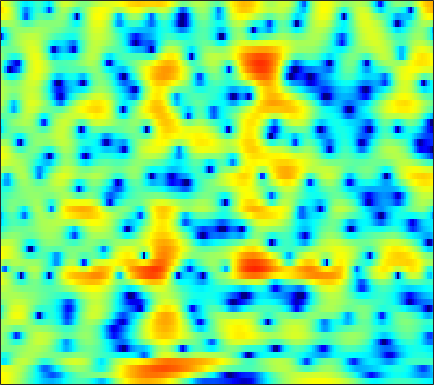

The data file committed next to this chart (first rows):
5.3852, 5.1468, 4.781, 4.3573, 4.0005, 3.4743, 2.8829, 2.3983, 1.6999, 0.94082, 0.12569, -0.51903, -1.4281, -2.376, -3.0837, -4.0104, -4.8908, -5.5157, -6.2926, -6.9813, -7.5693, -7.9167, -8.2259, -8.2965
5.169, 5.015, 4.75, 4.416, 4.12, 3.665, 3.144, 2.711, 2.075, 1.368, 0.5952, -0.02238, -0.8966, -1.827, -2.559, -3.58, -4.659, -5.503, -6.682, -7.924, -9.215, -10.19, -11.37, -12.16
4.192, 4.038, 3.84, 3.646, 3.495, 3.279, 3.032, 2.806, 2.429, 1.943, 1.332, 0.7771, -0.09763, -1.147, -2.067, -3.478, -5.117, -6.49, -8.454, -10.32, -11.49, -11.51, -10.52, -9.019
-4.773, -6.173, -5.914, -3.871, -2.258, -0.4863, 0.8267, 1.547, 2.198, 2.553, 2.647, 2.562, 2.259, 1.754, 1.241, 0.4044, -0.5778, -1.377, -2.424, -3.279, -3.708, -3.662, -3.164, -2.352
-3.604, -4.006, -3.936, -3.246, -2.523, -1.522, -0.6129, -0.02994, 0.6018, 1.075, 1.406, 1.566, 1.674, 1.671, 1.603, 1.445, 1.231, 1.041, 0.7789, 0.5223, 0.287, 0.1255, -0.05947, -0.2145
-0.1016, -0.2285, -0.3592, -0.4209, -0.4147, -0.334, -0.1822, -0.02334, 0.2387, 0.5394, 0.859, 1.094, 1.376, 1.603, 1.725, 1.824, 1.84, 1.793, 1.654, 1.415, 1.064, 0.7144, 0.1327, -0.5968
0.8256, 0.4342, -0.2445, -1.084, -1.783, -2.718, -3.457, -3.692, -3.433, -2.603, -1.502, -0.6624, 0.3526, 1.21, 1.735, 2.279, 2.64, 2.792, 2.847, 2.73, 2.451, 2.127, 1.53, 0.7333
0.9381, 0.3907, -0.6352, -2.106, -3.607, -6.4, -10.53, -14.05, -12.25, -7.539, -4.256, -2.483, -0.7252, 0.5462, 1.26, 1.964, 2.421, 2.627, 2.751, 2.719, 2.562, 2.369, 2.012, 1.543
1.331, 1.198, 0.9117, 0.5119, 0.1612, -0.3063, -0.6707, -0.8169, -0.7833, -0.5359, -0.1568, 0.1449, 0.5213, 0.8165, 0.9583, 1.04, 1.027, 0.981, 0.8891, 0.7465, 0.5732, 0.4085, 0.1347, -0.2144
1.183, 1.521, 1.944, 2.304, 2.521, 2.728, 2.844, 2.863, 2.797, 2.619, 2.314, 1.987, 1.398, 0.6103, -0.1023, -1.163, -2.185, -2.785, -3.186, -3.132, -2.865, -2.681, -2.556, -2.651
-2.657, -0.9593, 0.8885, 2.294, 3.1, 3.879, 4.35, 4.517, 4.519, 4.261, 3.722, 3.098, 1.915, 0.244, -1.417, -4.469, -9.381, -16.46, -20.33, -10.54, -6.705, -5.147, -4.032, -3.682
-3.664, -1.949, -0.05434, 1.412, 2.257, 3.084, 3.619, 3.844, 3.926, 3.772, 3.382, 2.939, 2.156, 1.166, 0.31, -0.9324, -2.12, -2.798, -3.282, -3.424, -3.352, -3.261, -3.242, -3.539
-0.2921, 0.1987, 0.8619, 1.465, 1.846, 2.24, 2.503, 2.618, 2.652, 2.55, 2.329, 2.101, 1.723, 1.26, 0.8703, 0.3435, -0.1495, -0.5, -0.9345, -1.314, -1.687, -1.986, -2.432, -2.966
1.138, 1.298, 1.479, 1.601, 1.659, 1.692, 1.675, 1.63, 1.522, 1.389, 1.224, 1.077, 0.8594, 0.617, 0.4242, 0.1625, -0.1209, -0.3665, -0.6954, -0.977, -1.254, -1.48, -1.806, -2.098
2.358, 2.248, 2.031, 1.743, 1.5, 1.149, 0.7698, 0.4926, 0.1686, -0.07173, -0.2119, -0.2717, -0.311, -0.3136, -0.3213, -0.4029, -0.5731, -0.7258, -0.9769, -1.28, -1.555, -1.704, -1.813, -1.816
3.93, 3.465, 2.784, 2.041, 1.411, 0.4359, -0.6861, -1.586, -2.685, -3.365, -3.304, -2.81, -1.93, -1.134, -0.7176, -0.4403, -0.469, -0.6699, -1.231, -2.099, -3.071, -3.683, -4.028, -3.646
3.948, 2.962, 1.953, 1.245, 0.7215, -0.2423, -1.821, -3.745, -8.325, -20.46, -12.47, -6.815, -2.788, -0.5654, 0.3923, 1.055, 1.099, 0.6449, -0.506, -2.394, -5.683, -9.884, -26, -12.63
-3.068, -10.09, -11.82, -4.574, -2.143, -0.5355, -0.03696, -0.1188, -0.3993, -0.5864, -0.3265, 0.1797, 0.9517, 1.617, 1.978, 2.235, 2.082, 1.66, 0.9308, -0.03619, -1.374, -2.332, -3.062, -3.235
2.524, 1.458, 0.7793, 0.8683, 1.197, 1.623, 1.819, 1.853, 1.773, 1.573, 1.353, 1.235, 1.091, 0.9823, 0.9442, 0.843, 0.6802, 0.5524, 0.1176, -0.57, -1.371, -2.238, -3.7, -5.466
5.088, 4.665, 4.171, 3.758, 3.476, 3.049, 2.554, 2.105, 1.324, 0.3837, -0.7483, -1.69, -2.839, -3.596, -3.759, -3.467, -2.819, -2.291, -1.925, -1.897, -2.141, -2.66, -3.834, -5.407
4.57, 4.457, 4.239, 3.941, 3.635, 3.101, 2.401, 1.699, 0.4959, -1.105, -3.336, -5.684, -10.49, -22.48, -20.66, -10.56, -6.324, -4.503, -2.846, -1.796, -1.336, -1.163, -1.195, -1.455
2.031, 2.265, 2.442, 2.457, 2.362, 2.105, 1.65, 1.186, 0.4003, -0.6244, -1.817, -2.798, -4.058, -4.807, -4.859, -4.22, -3.091, -2.287, -1.337, -0.5467, -0.05374, 0.2096, 0.4225, 0.4487
-1.197, -0.6471, -0.08457, 0.2919, 0.4713, 0.5664, 0.5125, 0.4014, 0.161, -0.1608, -0.4907, -0.7205, -0.9447, -1.014, -0.9653, -0.7239, -0.4163, -0.1053, 0.3292, 0.6608, 0.979, 1.125, 1.226, 1.233
-4.027, -3.267, -2.406, -1.723, -1.34, -1.007, -0.8142, -0.7672, -0.7843, -0.807, -0.8317, -0.7936, -0.6589, -0.4544, -0.2268, 0.1102, 0.4675, 0.7354, 1.063, 1.334, 1.547, 1.659, 1.727, 1.719
-6.659, -5.439, -4.08, -3.064, -2.544, -2.148, -2.057, -2.17, -2.469, -2.79, -2.972, -2.885, -2.444, -1.733, -1.112, -0.3333, 0.3846, 0.8016, 1.194, 1.506, 1.644, 1.72, 1.794, 1.842
-7.869, -5.807, -3.838, -2.584, -2.05, -1.801, -2.167, -2.849, -4.439, -7.066, -10.39, -11.24, -8.044, -4.494, -2.534, -0.6734, 0.5404, 1.109, 1.474, 1.479, 1.184, 0.8601, 0.4752, 0.3581
-4.312, -3.035, -1.68, -0.7407, -0.3108, -0.1484, -0.4551, -1.026, -2.294, -4.069, -5.788, -6.054, -4.499, -2.22, -0.7636, 0.6939, 1.553, 1.818, 1.741, 0.9561, -0.4884, -2.317, -6.19, -11.47
-3.071, -2.4, -1.616, -0.9914, -0.6311, -0.3417, -0.2211, -0.2539, -0.3683, -0.5139, -0.5538, -0.456, -0.1561, 0.2982, 0.6387, 1.023, 1.213, 1.188, 0.8617, 0.2117, -0.8578, -1.875, -3.362, -4.171
-3.398, -3.018, -2.528, -2.066, -1.731, -1.316, -0.9314, -0.678, -0.3774, -0.126, 0.08968, 0.239, 0.4218, 0.5683, 0.6595, 0.7177, 0.7098, 0.673, 0.5062, 0.3396, 0.07236, -0.06119, -0.2122, -0.1579
-3.966, -4.025, -3.993, -3.703, -3.326, -2.601, -1.823, -1.245, -0.5966, -0.07941, 0.2694, 0.4354, 0.5488, 0.5384, 0.4858, 0.3716, 0.254, 0.1856, 0.1649, 0.2119, 0.3613, 0.5099, 0.7648, 1.033
-5.024, -6.662, -8.944, -9.286, -7.651, -4.944, -2.728, -1.465, -0.243, 0.5318, 0.9326, 1.01, 0.8441, 0.438, -0.01282, -0.6856, -1.33, -1.679, -1.728, -1.409, -0.6891, -0.1094, 0.7228, 1.455
-2.609, -4.674, -7.844, -8.6, -6.55, -3.453, -1.149, 0.07375, 1.156, 1.723, 1.835, 1.634, 0.9697, -0.1876, -1.434, -3.756, -6.955, -9.792, -11.07, -7.695, -4.533, -2.641, -0.7454, 0.7335
1.911, 1.353, 0.7809, 0.5459, 0.6222, 0.9466, 1.371, 1.641, 1.862, 1.854, 1.558, 1.142, 0.2706, -1.027, -2.297, -4.575, -7.215, -9.336, -10.16, -8.656, -6.545, -5.129, -3.51, -2.101
3.887, 3.565, 3.166, 2.82, 2.614, 2.36, 2.142, 1.967, 1.724, 1.409, 0.9901, 0.5904, -0.08777, -0.9244, -1.677, -2.797, -3.993, -4.82, -5.857, -6.706, -7.473, -7.898, -7.932, -7.062
4.685, 4.356, 3.874, 3.351, 2.927, 2.361, 1.789, 1.394, 0.9203, 0.5409, 0.2643, 0.06974, -0.1933, -0.5332, -0.8805, -1.442, -2.256, -2.998, -4.339, -6.223, -9.016, -12.58, -23.83, -17.52
4.222, 3.884, 3.311, 2.571, 1.881, 0.7913, -0.4541, -1.405, -2.449, -2.865, -2.554, -2.031, -1.271, -0.6934, -0.4056, -0.2878, -0.4409, -0.7601, -1.398, -2.235, -3.285, -3.933, -4.454, -4.096
1.599, 1.477, 1.125, 0.4483, -0.3418, -1.94, -4.432, -7.259, -14.13, -19.63, -9.883, -6.296, -3.365, -1.568, -0.6752, 0.041, 0.438, 0.5599, 0.5714, 0.5099, 0.4018, 0.4092, 0.4805, 0.7637
-2.769, -2.127, -1.567, -1.421, -1.603, -2.218, -3.285, -4.239, -5.373, -5.577, -4.598, -3.509, -2.111, -1.031, -0.4683, 0.06227, 0.2964, 0.3943, 0.4346, 0.4397, 0.6079, 0.7375, 1.099, 1.514
-6.655, -4.741, -2.984, -1.868, -1.345, -0.9499, -0.7603, -0.7353, -0.6272, -0.4467, -0.1977, 0.04694, 0.2877, 0.4189, 0.3688, 0.1054, -0.4283, -0.9644, -1.707, -2.218, -2.178, -1.744, -0.7924, 0.2473
-5.239, -3.759, -2.274, -1.235, -0.6643, -0.1012, 0.3821, 0.6685, 1.064, 1.393, 1.652, 1.778, 1.754, 1.502, 1.094, 0.1183, -1.448, -3.154, -6.698, -12.29, -14.21, -9.148, -4.713, -1.888
-1.699, -1.462, -1.309, -1.319, -1.363, -1.392, -1.163, -0.7235, 0.01122, 0.846, 1.569, 1.96, 2.26, 2.182, 1.905, 1.121, -0.08571, -1.25, -3.212, -5, -5.381, -4.696, -3.103, -1.639
0.7484, 0.1358, -1.055, -2.84, -4.697, -7.694, -9.049, -7.088, -3.692, -1.018, 0.84, 1.824, 2.69, 3.102, 3.146, 2.947, 2.496, 1.956, 1.262, 0.5735, -0.05558, -0.3394, -0.7032, -1.045
2.144, 1.364, -0.02615, -1.952, -3.769, -6.526, -7.633, -6.072, -3.179, -0.749, 1.091, 2.082, 2.991, 3.552, 3.732, 3.734, 3.45, 3.086, 2.449, 1.64, 0.6503, -0.1825, -1.492, -3.042
2.305, 1.828, 1.103, 0.352, -0.1776, -0.6505, -0.753, -0.5402, 0.06839, 0.8557, 1.64, 2.15, 2.682, 3.005, 3.114, 3.021, 2.674, 2.303, 1.512, 0.4461, -0.8238, -2.019, -3.89, -6.089
2.118, 1.794, 1.347, 0.9468, 0.6997, 0.5201, 0.532, 0.6378, 0.954, 1.375, 1.808, 2.142, 2.514, 2.719, 2.764, 2.633, 2.287, 1.835, 0.9896, -0.1553, -1.666, -3.034, -5.186, -7.649
1.802, 1.293, 0.6086, 0.01376, -0.2801, -0.4863, -0.4076, -0.1699, 0.2914, 0.8858, 1.549, 2.027, 2.586, 3.01, 3.181, 3.232, 3.02, 2.636, 1.896, 0.8336, -0.6449, -2.066, -4.34, -7.366
0.5756, -0.6724, -2.456, -4.054, -4.848, -5.16, -4.755, -4.076, -2.928, -1.542, -0.07285, 0.9375, 2.131, 3.094, 3.619, 4.034, 4.102, 3.972, 3.498, 2.683, 1.592, 0.5945, -1.024, -2.897
-1.442, -3.926, -8.522, -16.05, -23.39, -17.28, -14.15, -13.1, -10.9, -7.438, -3.955, -1.735, 0.5879, 2.272, 3.202, 3.994, 4.38, 4.44, 4.196, 3.654, 2.864, 2.186, 1.133, 0.05622
-0.6683, -2.579, -5.544, -8.662, -10.54, -12.21, -14.1, -16.69, -16.36, -9.805, -4.88, -2.225, 0.3877, 2.227, 3.201, 4.034, 4.421, 4.444, 4.153, 3.542, 2.655, 1.884, 0.772, -0.3214
0.7845, -0.1345, -1.348, -2.456, -3.175, -3.867, -4.164, -4.046, -3.347, -2.046, -0.4774, 0.7026, 2.099, 3.17, 3.73, 4.185, 4.252, 4.015, 3.397, 2.382, 0.9595, -0.4595, -2.675, -5.001
-0.4108, -0.6668, -0.8617, -0.9155, -0.8768, -0.7198, -0.4327, -0.09026, 0.4769, 1.129, 1.829, 2.358, 2.98, 3.427, 3.635, 3.689, 3.453, 3.074, 2.236, 0.9656, -0.8472, -2.676, -6.044, -11.26
-4.855, -4.29, -3.225, -2.126, -1.363, -0.4783, 0.2794, 0.7729, 1.376, 1.911, 2.382, 2.673, 2.972, 3.168, 3.222, 3.127, 2.845, 2.51, 1.833, 0.8915, -0.3422, -1.435, -3.01, -4.567
-16.33, -10.48, -6.214, -3.591, -2.207, -0.8436, 0.1351, 0.6744, 1.228, 1.651, 1.972, 2.148, 2.325, 2.443, 2.471, 2.437, 2.294, 2.094, 1.724, 1.224, 0.6302, 0.1403, -0.5607, -1.231
-5.833, -4.821, -3.23, -1.815, -0.9939, -0.1868, 0.3188, 0.5589, 0.7087, 0.7432, 0.7334, 0.7512, 0.8244, 0.9297, 1.034, 1.185, 1.283, 1.294, 1.242, 1.103, 0.9001, 0.722, 0.4365, 0.1359
0.9475, 1.046, 1.219, 1.344, 1.36, 1.211, 0.8466, 0.4324, -0.2931, -1.153, -1.96, -2.364, -2.475, -2.102, -1.62, -0.9569, -0.3877, -0.0492, 0.2125, 0.3172, 0.2947, 0.2366, 0.2083, 0.2221
4.796, 4.566, 4.181, 3.66, 3.162, 2.293, 1.131, -0.0226, -2.009, -4.707, -8.443, -11.79, -12.36, -8.37, -5.973, -3.78, -2.424, -1.823, -1.498, -1.597, -1.955, -2.247, -2.357, -1.959
6.149, 5.723, 5.049, 4.241, 3.512, 2.36, 0.9504, -0.3243, -2.378, -4.881, -7.793, -9.681, -10.08, -8.097, -6.352, -4.543, -3.431, -3.11, -3.251, -4.278, -6.449, -9.108, -13.75, -10.49
5.175, 4.62, 3.831, 2.974, 2.254, 1.161, -0.1165, -1.169, -2.668, -4.162, -5.35, -5.921, -6.057, -5.511, -4.863, -3.949, -3.203, -2.873, -2.852, -3.377, -4.514, -5.585, -6.417, -5.236
